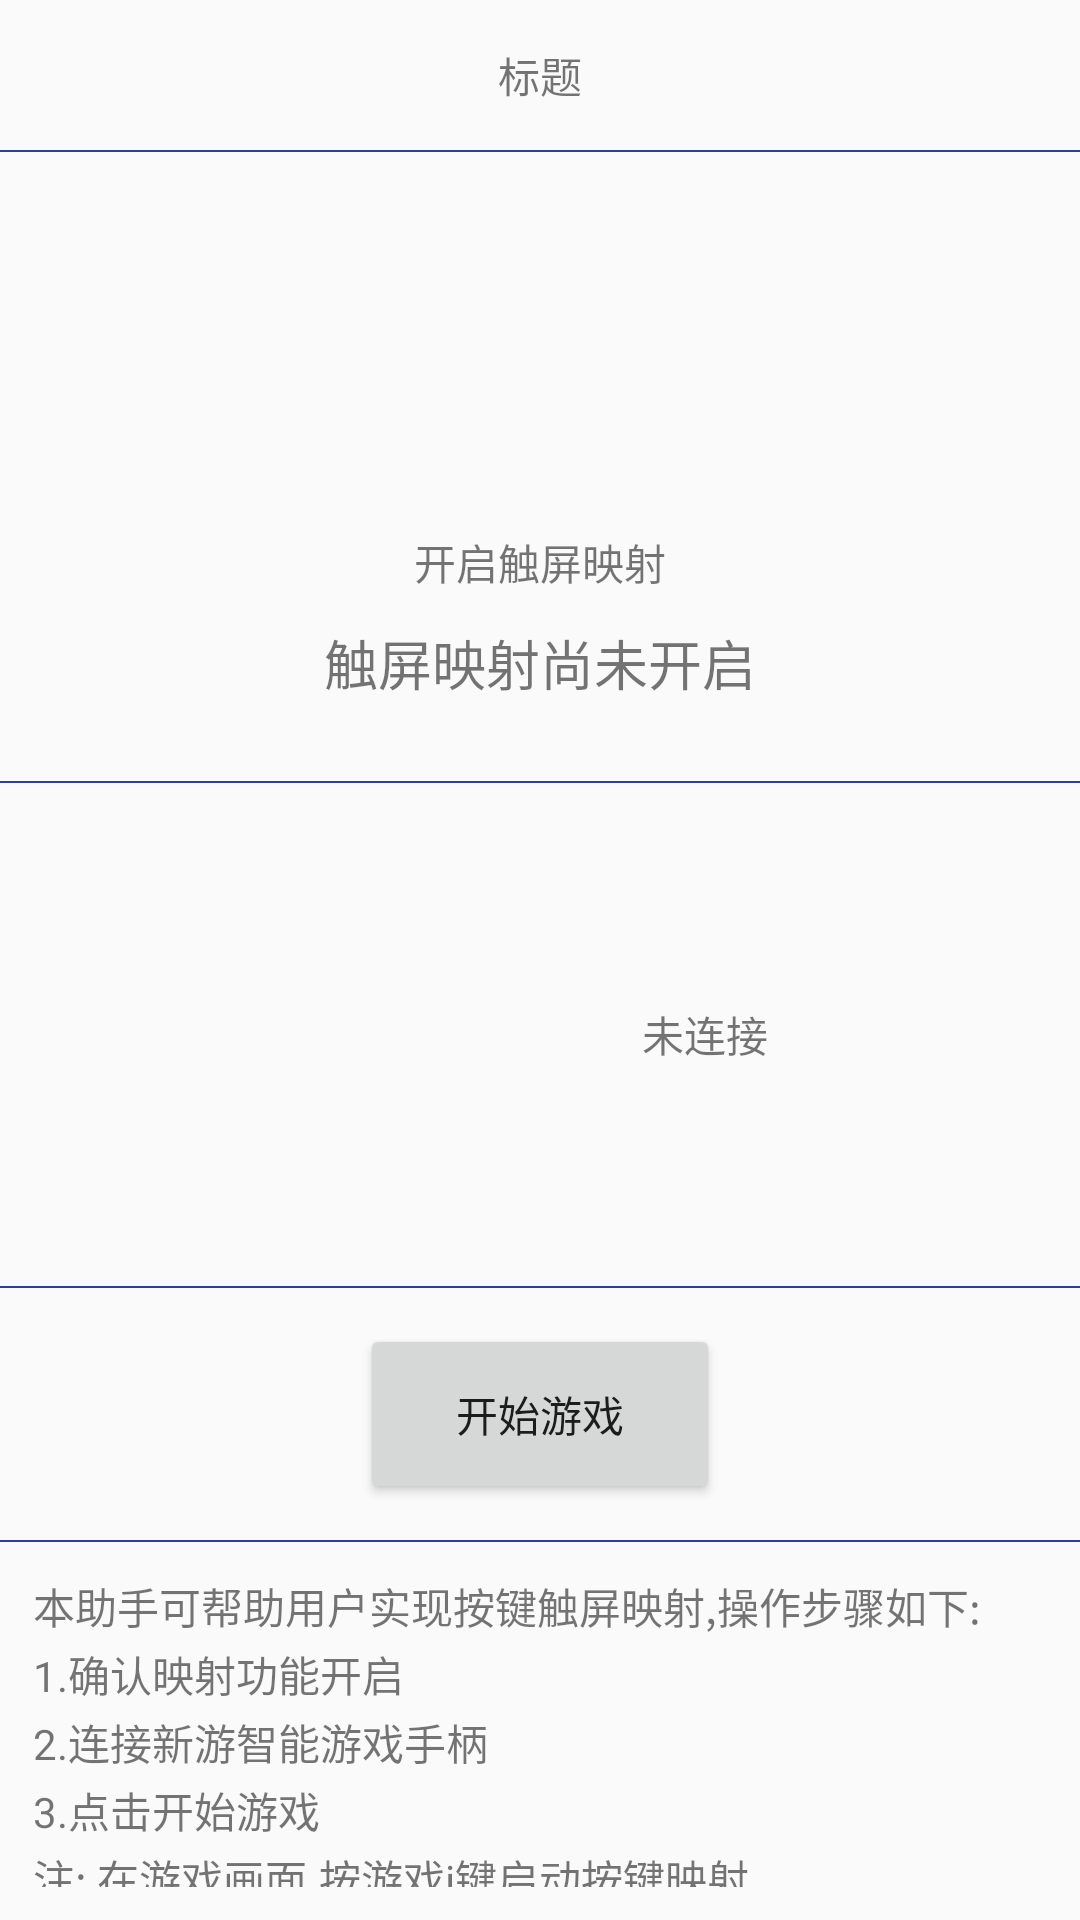

Layout XML and referenced resources for this Android screen:
<!-- AndroidManifest.xml: application theme AppTheme -->
<!-- res/layout/activity_main_weight.xml -->
<?xml version="1.0" encoding="utf-8"?>
<LinearLayout xmlns:android="http://schemas.android.com/apk/res/android"
    android:layout_width="match_parent"
    android:layout_height="match_parent"
    android:orientation="vertical">

    <TextView
        android:layout_width="match_parent"
        android:layout_height="50dp"
        android:gravity="center"
        android:text="标题" />
    <View style="@style/home_line_style" />
    <LinearLayout
        android:layout_width="match_parent"
        android:layout_height="0dp"
        android:layout_weight="5"
        android:gravity="center"
        android:orientation="vertical">

        <ImageView
            android:layout_width="100dp"
            android:layout_height="100dp"
            android:src="@mipmap/ic_launcher" />

        <TextView
            android:layout_width="wrap_content"
            android:layout_height="wrap_content"
            android:text="开启触屏映射" />

        <TextView
            android:layout_width="wrap_content"
            android:layout_height="wrap_content"
            android:layout_marginTop="10dp"
            android:text="触屏映射尚未开启"
            android:textSize="18sp" />
    </LinearLayout>
    <View style="@style/home_line_style" />
    <LinearLayout
        android:layout_width="match_parent"
        android:layout_height="0dp"
        android:layout_weight="4"
        android:gravity="center">

        <ImageView
            android:layout_width="100dp"
            android:layout_height="100dp"
            android:src="@mipmap/ic_launcher" />

        <TextView
            android:layout_width="wrap_content"
            android:layout_height="wrap_content"
            android:layout_marginLeft="10dp"
            android:text="未连接" />
    </LinearLayout>
    <View style="@style/home_line_style" />
    <LinearLayout
        android:layout_width="match_parent"
        android:layout_height="0dp"
        android:layout_weight="2"
        android:gravity="center">

        <Button
            android:layout_width="120dp"
            android:layout_height="60dp"
            android:text="开始游戏" />
    </LinearLayout>
    <View style="@style/home_line_style" />
    <LinearLayout
        android:layout_width="match_parent"
        android:layout_height="0dp"
        android:layout_weight="3"
        android:orientation="vertical"
        android:padding="10dp">

        <TextView
            android:text="本助手可帮助用户实现按键触屏映射,操作步骤如下:"
            style="@style/home_text_style" />

        <TextView
            style="@style/home_text_style"
            android:text="1.确认映射功能开启" />

        <TextView
            style="@style/home_text_style"
            android:text="2.连接新游智能游戏手柄" />

        <TextView
            style="@style/home_text_style"
            android:text="3.点击开始游戏" />

        <TextView
            style="@style/home_text_style"
            android:text="注: 在游戏画面,按游戏i键启动按键映射" />
    </LinearLayout>
</LinearLayout>
<!-- resources referenced by this layout -->
<resources>
  <style name="home_line_style">
          <item name="android:layout_width">match_parent</item>
          <item name="android:layout_height">0.5dp</item>
          <item name="android:background">@color/colorPrimaryDark</item>
      </style>
  <style name="home_text_style">
          <item name="android:layout_width">wrap_content</item>
          <item name="android:layout_height">wrap_content</item>
          <item name="android:layout_margin">1dp</item>
      </style>
  <style name="AppTheme" parent="Theme.AppCompat.Light.DarkActionBar">
          
          <item name="colorPrimary">@color/colorPrimary</item>
          <item name="colorPrimaryDark">@color/colorPrimaryDark</item>
          <item name="colorAccent">@color/colorAccent</item>
      </style>
  <color name="colorPrimaryDark">#303F9F</color>
  <color name="colorPrimary">#3F51B5</color>
  <color name="colorAccent">#FF4081</color>
</resources>
